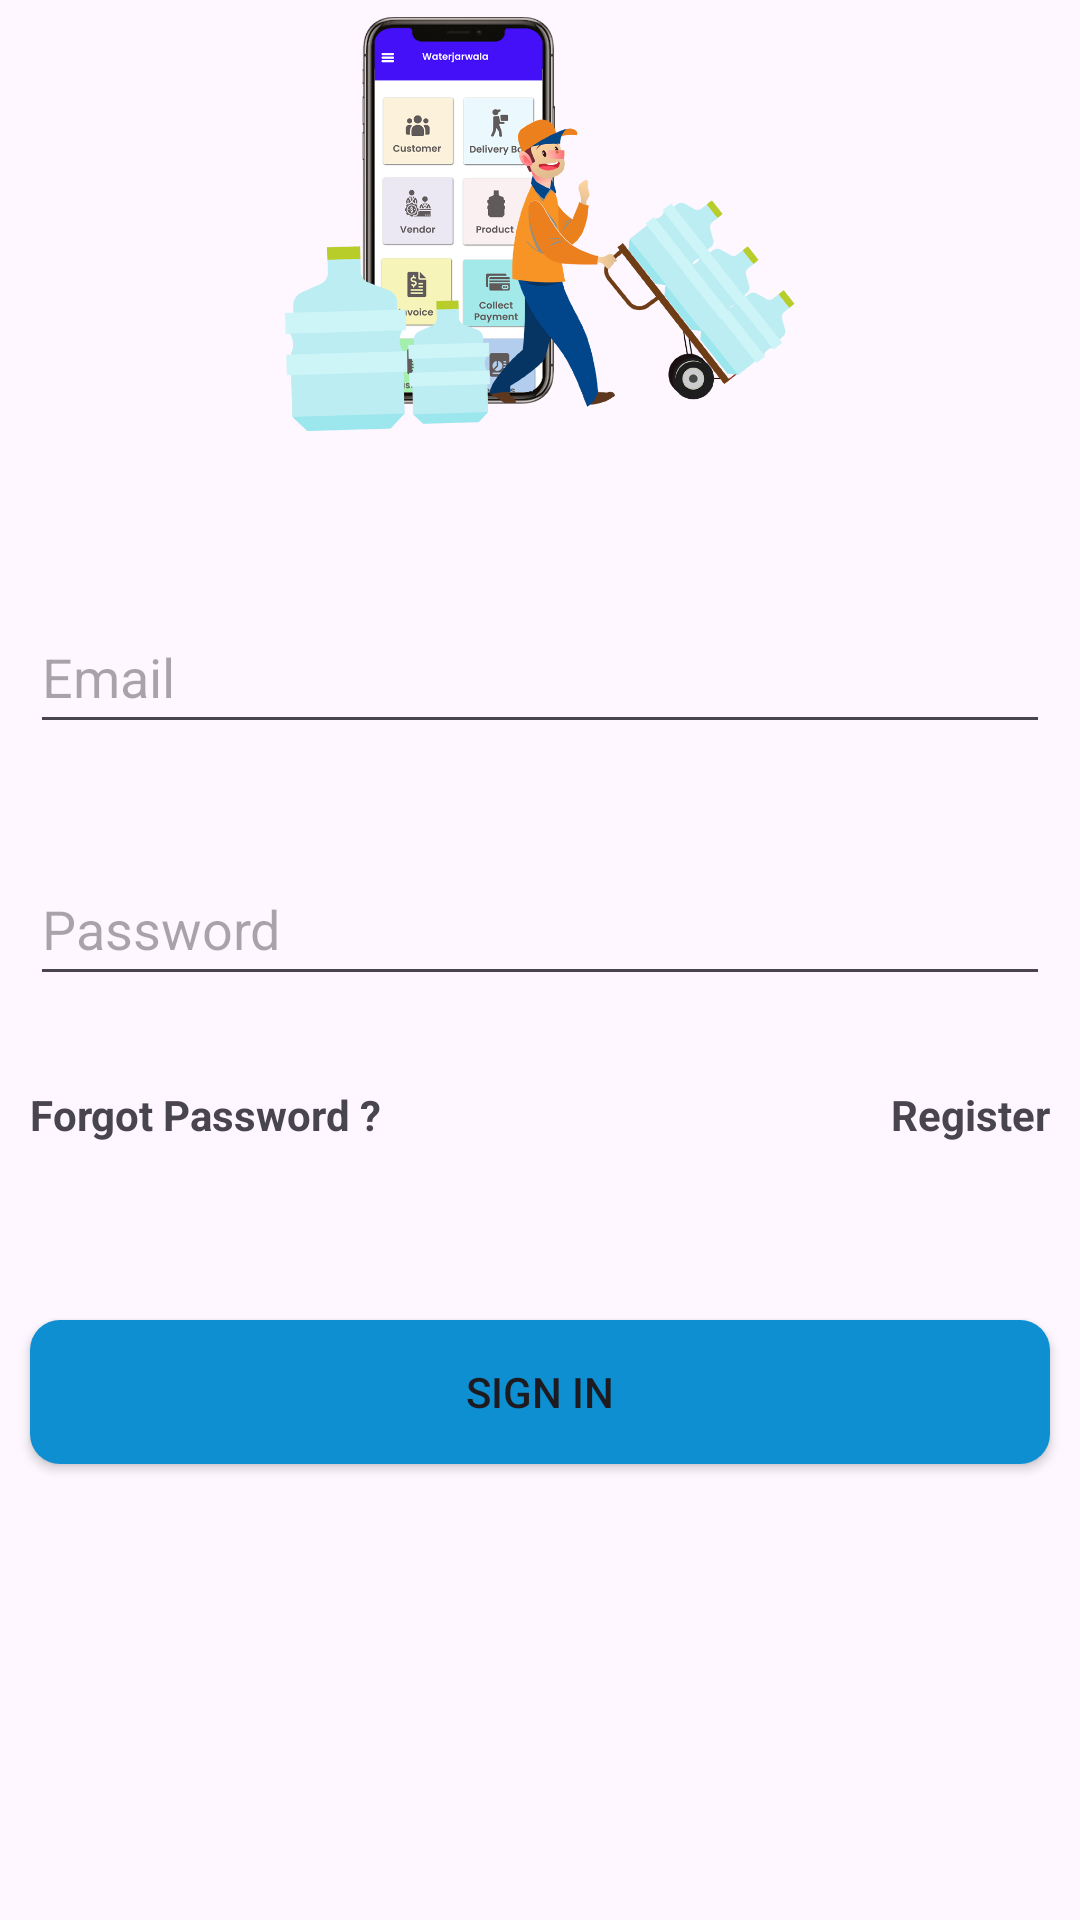

Layout XML and referenced resources for this Android screen:
<!-- AndroidManifest.xml: application theme Theme.WaterApp -->
<!-- res/layout/activity_sign_in.xml -->
<?xml version="1.0" encoding="utf-8"?>
<androidx.constraintlayout.widget.ConstraintLayout xmlns:android="http://schemas.android.com/apk/res/android"
    xmlns:app="http://schemas.android.com/apk/res-auto"
    xmlns:tools="http://schemas.android.com/tools"
    android:id="@+id/EditTextSignInPassword"
    android:layout_width="match_parent"
    android:layout_height="match_parent"
    tools:context=".SignInActivity">

  <ImageView
      android:id="@+id/imageView3"
      android:layout_width="0dp"
      android:layout_height="150dp"
      app:srcCompat="@drawable/logo"
      tools:layout_editor_absoluteX="0dp"
      tools:layout_editor_absoluteY="3dp"
      tools:ignore="MissingConstraints" />

  <EditText
      android:id="@+id/editTextSignInUderNAme"
      android:layout_width="0dp"
      android:layout_height="wrap_content"
      android:layout_marginStart="10dp"
      android:layout_marginTop="50dp"
      android:layout_marginEnd="10dp"
      android:ems="10"
      android:hint="Email"
      android:inputType="text"
      android:minHeight="48dp"
      app:layout_constraintEnd_toEndOf="parent"
      app:layout_constraintStart_toStartOf="parent"
      app:layout_constraintTop_toBottomOf="@+id/imageView3" />

  <EditText
      android:id="@+id/editTextTextPassword"
      android:layout_width="0dp"
      android:layout_height="wrap_content"
      android:layout_marginStart="10dp"
      android:layout_marginTop="36dp"
      android:layout_marginEnd="10dp"
      android:ems="10"
      android:hint="Password"
      android:inputType="textPassword"
      android:minHeight="48dp"
      app:layout_constraintEnd_toEndOf="parent"
      app:layout_constraintHorizontal_bias="0.0"
      app:layout_constraintStart_toStartOf="parent"
      app:layout_constraintTop_toBottomOf="@+id/editTextSignInUderNAme" />

  <TextView
      android:id="@+id/tstSignInForgotPassword"
      android:layout_width="wrap_content"
      android:layout_height="wrap_content"
      android:layout_marginStart="10dp"
      android:layout_marginTop="30dp"
      android:minHeight="48dp"
      android:onClick="tstSignInForgotPasswordClicked"
      android:text="Forgot Password ? "
      android:textStyle="bold"
      app:layout_constraintStart_toStartOf="parent"
      app:layout_constraintTop_toBottomOf="@+id/editTextTextPassword" />

  <TextView
      android:id="@+id/tstSignInRegister"
      android:layout_width="wrap_content"
      android:layout_height="wrap_content"
      android:layout_marginTop="30dp"
      android:layout_marginEnd="10dp"
      android:minHeight="48dp"
      android:onClick="tstSignInRegisterClicked"
      android:text="Register"
      android:textStyle="bold"
      app:layout_constraintEnd_toEndOf="parent"
      app:layout_constraintTop_toBottomOf="@+id/editTextTextPassword" />

  <Button
      android:id="@+id/button4"
      android:layout_width="0dp"
      android:layout_height="wrap_content"
      android:layout_marginStart="10dp"
      android:layout_marginTop="30dp"
      android:layout_marginEnd="10dp"
      android:text="Sign In"
      android:onClick="buttonSignInScrSignInClicked"
      android:background="@drawable/button_sign_up"
      app:backgroundTint="@null"
      app:layout_constraintEnd_toEndOf="parent"
      app:layout_constraintHorizontal_bias="0.501"
      app:layout_constraintStart_toStartOf="parent"
      app:layout_constraintTop_toBottomOf="@+id/tstSignInForgotPassword" />

  <ProgressBar
      android:id="@+id/progressBar2"
      style="?android:attr/progressBarStyle"
      android:layout_width="wrap_content"
      android:layout_height="wrap_content"
      app:layout_constraintBottom_toBottomOf="parent"
      app:layout_constraintEnd_toEndOf="parent"
      app:layout_constraintStart_toStartOf="parent"
      app:layout_constraintTop_toTopOf="parent"
      android:visibility="gone"
      />
</androidx.constraintlayout.widget.ConstraintLayout>
<!-- resources referenced by this layout -->
<resources>
  <!-- drawable button_sign_up (drawable) -->
  <?xml version="1.0" encoding="utf-8"?>
  <shape xmlns:android="http://schemas.android.com/apk/res/android">
  
      <solid android:color="@color/pure_water_text"></solid>
      <corners android:radius="10dp"></corners>
  
  </shape>
  <!-- drawable logo: png bitmap (drawable, 216827 bytes) -->
  <style name="Theme.WaterApp" parent="Base.Theme.WaterApp" />
  <color name="pure_water_text">#0d8fd1</color>
  <style name="Base.Theme.WaterApp" parent="Theme.Material3.DayNight.NoActionBar">
          
          
      </style>
</resources>
